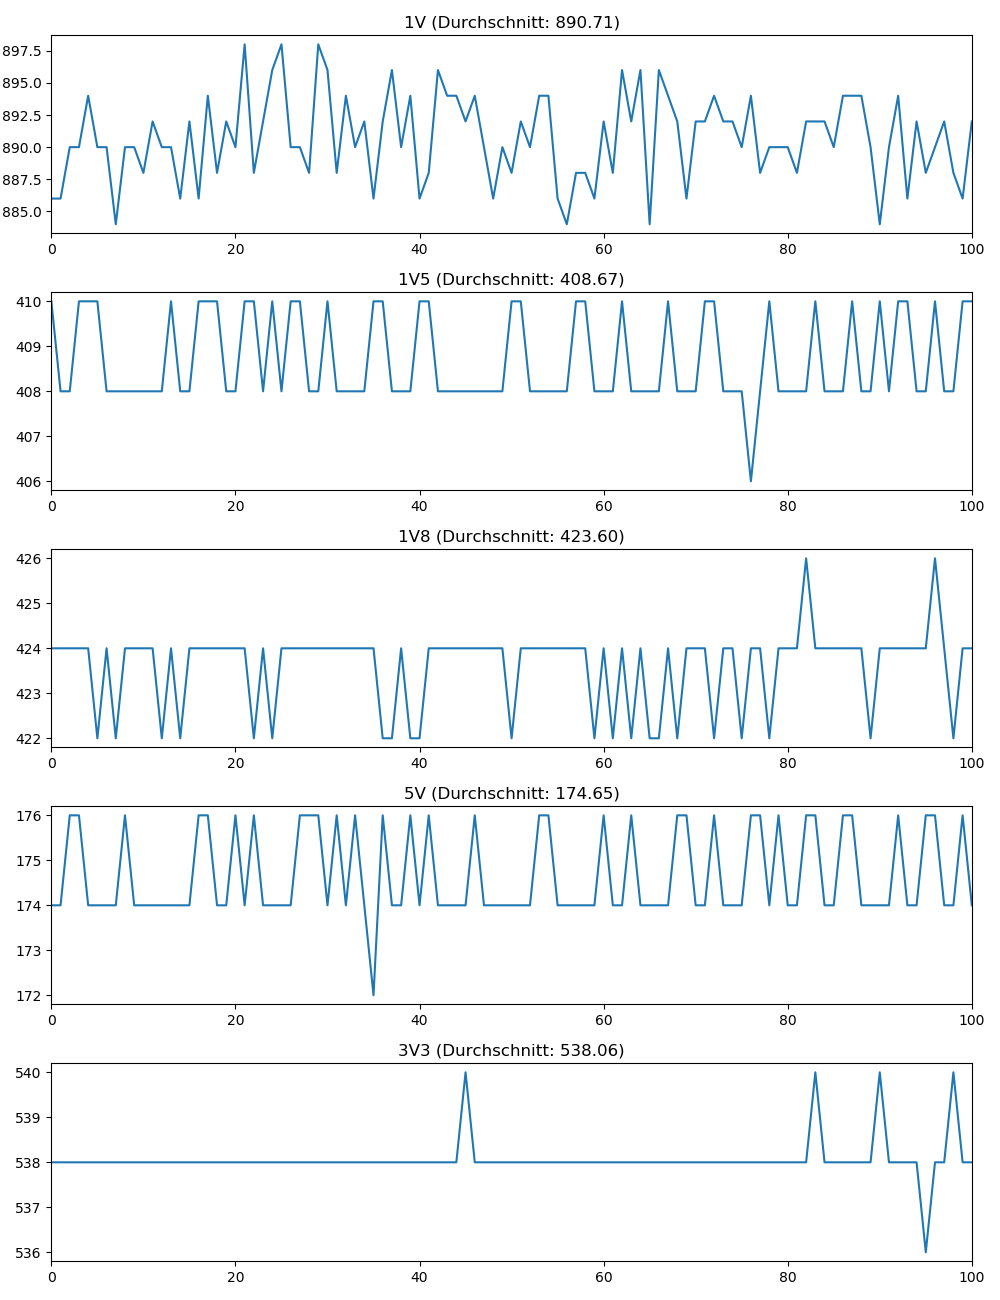

Data behind this chart, as committed beside it:
1V, 1V_timestamp, 1V5, 1V5_timestamp, 1V8, 1V8_timestamp, 5V, 5V_timestamp, 3V3, 3V3_timestamp
886.0, 2023-07-03 17:15:47.976700, 410.0, 2023-07-03 17:15:47.992566, 424.0, 2023-07-03 17:15:48.008521, 174.0, 2023-07-03 17:15:48.040365, 538.0, 2023-07-03 17:15:48.056327
886.0, 2023-07-03 17:15:48.120425, 408.0, 2023-07-03 17:15:48.136377, 424.0, 2023-07-03 17:15:48.168337, 174.0, 2023-07-03 17:15:48.184523, 538.0, 2023-07-03 17:15:48.200288
890.0, 2023-07-03 17:15:48.264373, 408.0, 2023-07-03 17:15:48.280437, 424.0, 2023-07-03 17:15:48.312314, 176.0, 2023-07-03 17:15:48.328522, 538.0, 2023-07-03 17:15:48.344552
890.0, 2023-07-03 17:15:48.408287, 410.0, 2023-07-03 17:15:48.424367, 424.0, 2023-07-03 17:15:48.456541, 176.0, 2023-07-03 17:15:48.472347, 538.0, 2023-07-03 17:15:48.488591
894.0, 2023-07-03 17:15:48.552274, 410.0, 2023-07-03 17:15:48.584214, 424.0, 2023-07-03 17:15:48.600827, 174.0, 2023-07-03 17:15:48.616372, 538.0, 2023-07-03 17:15:48.632627
890.0, 2023-07-03 17:15:48.695936, 410.0, 2023-07-03 17:15:48.727953, 422.0, 2023-07-03 17:15:48.743943, 174.0, 2023-07-03 17:15:48.759946, 538.0, 2023-07-03 17:15:48.775856
890.0, 2023-07-03 17:15:48.855958, 408.0, 2023-07-03 17:15:48.872111, 424.0, 2023-07-03 17:15:48.888263, 174.0, 2023-07-03 17:15:48.904094, 538.0, 2023-07-03 17:15:48.920081
884.0, 2023-07-03 17:15:48.999764, 408.0, 2023-07-03 17:15:49.016095, 422.0, 2023-07-03 17:15:49.031786, 174.0, 2023-07-03 17:15:49.048124, 538.0, 2023-07-03 17:15:49.063656
890.0, 2023-07-03 17:15:49.144059, 408.0, 2023-07-03 17:15:49.159879, 424.0, 2023-07-03 17:15:49.176020, 176.0, 2023-07-03 17:15:49.191934, 538.0, 2023-07-03 17:15:49.208040
890.0, 2023-07-03 17:15:49.287843, 408.0, 2023-07-03 17:15:49.304059, 424.0, 2023-07-03 17:15:49.320010, 174.0, 2023-07-03 17:15:49.335933, 538.0, 2023-07-03 17:15:49.352042
888.0, 2023-07-03 17:15:49.432097, 408.0, 2023-07-03 17:15:49.447879, 424.0, 2023-07-03 17:15:49.464038, 174.0, 2023-07-03 17:15:49.480305, 538.0, 2023-07-03 17:15:49.495733
892.0, 2023-07-03 17:15:49.576041, 408.0, 2023-07-03 17:15:49.591819, 424.0, 2023-07-03 17:15:49.607910, 174.0, 2023-07-03 17:15:49.623639, 538.0, 2023-07-03 17:15:49.639537
890.0, 2023-07-03 17:15:49.719699, 408.0, 2023-07-03 17:15:49.735598, 422.0, 2023-07-03 17:15:49.751766, 174.0, 2023-07-03 17:15:49.767625, 538.0, 2023-07-03 17:15:49.799537
890.0, 2023-07-03 17:15:49.863676, 410.0, 2023-07-03 17:15:49.879775, 424.0, 2023-07-03 17:15:49.895632, 174.0, 2023-07-03 17:15:49.911340, 538.0, 2023-07-03 17:15:49.943472
886.0, 2023-07-03 17:15:50.007462, 408.0, 2023-07-03 17:15:50.023508, 422.0, 2023-07-03 17:15:50.039302, 174.0, 2023-07-03 17:15:50.071358, 538.0, 2023-07-03 17:15:50.087568
892.0, 2023-07-03 17:15:50.151691, 408.0, 2023-07-03 17:15:50.167379, 424.0, 2023-07-03 17:15:50.183357, 174.0, 2023-07-03 17:15:50.215309, 538.0, 2023-07-03 17:15:50.231307
886.0, 2023-07-03 17:15:50.295294, 410.0, 2023-07-03 17:15:50.311190, 424.0, 2023-07-03 17:15:50.343244, 176.0, 2023-07-03 17:15:50.359214, 538.0, 2023-07-03 17:15:50.375184
894.0, 2023-07-03 17:15:50.439204, 410.0, 2023-07-03 17:15:50.455175, 424.0, 2023-07-03 17:15:50.487346, 176.0, 2023-07-03 17:15:50.503203, 538.0, 2023-07-03 17:15:50.519222
888.0, 2023-07-03 17:15:50.583008, 410.0, 2023-07-03 17:15:50.599060, 424.0, 2023-07-03 17:15:50.631231, 174.0, 2023-07-03 17:15:50.647095, 538.0, 2023-07-03 17:15:50.662982
892.0, 2023-07-03 17:15:50.726972, 408.0, 2023-07-03 17:15:50.758904, 424.0, 2023-07-03 17:15:50.774854, 174.0, 2023-07-03 17:15:50.790791, 538.0, 2023-07-03 17:15:50.806677
890.0, 2023-07-03 17:15:50.870943, 408.0, 2023-07-03 17:15:50.903173, 424.0, 2023-07-03 17:15:50.918966, 176.0, 2023-07-03 17:15:50.934949, 538.0, 2023-07-03 17:15:50.951135
898.0, 2023-07-03 17:15:51.030722, 410.0, 2023-07-03 17:15:51.046863, 424.0, 2023-07-03 17:15:51.062706, 174.0, 2023-07-03 17:15:51.079029, 538.0, 2023-07-03 17:15:51.094780
888.0, 2023-07-03 17:15:51.174965, 410.0, 2023-07-03 17:15:51.190740, 422.0, 2023-07-03 17:15:51.206637, 176.0, 2023-07-03 17:15:51.222968, 538.0, 2023-07-03 17:15:51.239231
892.0, 2023-07-03 17:15:51.318945, 408.0, 2023-07-03 17:15:51.334904, 424.0, 2023-07-03 17:15:51.350735, 174.0, 2023-07-03 17:15:51.367116, 538.0, 2023-07-03 17:15:51.382925
896.0, 2023-07-03 17:15:51.462764, 410.0, 2023-07-03 17:15:51.478752, 422.0, 2023-07-03 17:15:51.494750, 174.0, 2023-07-03 17:15:51.510661, 538.0, 2023-07-03 17:15:51.526772
898.0, 2023-07-03 17:15:51.606558, 408.0, 2023-07-03 17:15:51.622708, 424.0, 2023-07-03 17:15:51.638627, 174.0, 2023-07-03 17:15:51.655284, 538.0, 2023-07-03 17:15:51.670342
890.0, 2023-07-03 17:15:51.750637, 410.0, 2023-07-03 17:15:51.766770, 424.0, 2023-07-03 17:15:51.782505, 174.0, 2023-07-03 17:15:51.798479, 538.0, 2023-07-03 17:15:51.814291
890.0, 2023-07-03 17:15:51.894767, 410.0, 2023-07-03 17:15:51.910625, 424.0, 2023-07-03 17:15:51.926503, 176.0, 2023-07-03 17:15:51.942258, 538.0, 2023-07-03 17:15:51.974271
888.0, 2023-07-03 17:15:52.038505, 408.0, 2023-07-03 17:15:52.054644, 424.0, 2023-07-03 17:15:52.070291, 176.0, 2023-07-03 17:15:52.086084, 538.0, 2023-07-03 17:15:52.118156
898.0, 2023-07-03 17:15:52.182571, 408.0, 2023-07-03 17:15:52.198450, 424.0, 2023-07-03 17:15:52.213991, 176.0, 2023-07-03 17:15:52.246030, 538.0, 2023-07-03 17:15:52.262264
896.0, 2023-07-03 17:15:52.326255, 410.0, 2023-07-03 17:15:52.342313, 424.0, 2023-07-03 17:15:52.358115, 174.0, 2023-07-03 17:15:52.390112, 538.0, 2023-07-03 17:15:52.406272
888.0, 2023-07-03 17:15:52.470335, 408.0, 2023-07-03 17:15:52.486005, 424.0, 2023-07-03 17:15:52.517905, 176.0, 2023-07-03 17:15:52.533909, 538.0, 2023-07-03 17:15:52.550142
894.0, 2023-07-03 17:15:52.614190, 408.0, 2023-07-03 17:15:52.630033, 424.0, 2023-07-03 17:15:52.662266, 174.0, 2023-07-03 17:15:52.678138, 538.0, 2023-07-03 17:15:52.693926
890.0, 2023-07-03 17:15:52.757882, 408.0, 2023-07-03 17:15:52.789575, 424.0, 2023-07-03 17:15:52.805584, 176.0, 2023-07-03 17:15:52.821987, 538.0, 2023-07-03 17:15:52.837936
892.0, 2023-07-03 17:15:52.901639, 408.0, 2023-07-03 17:15:52.933916, 424.0, 2023-07-03 17:15:52.949618, 174.0, 2023-07-03 17:15:52.965822, 538.0, 2023-07-03 17:15:52.982047
886.0, 2023-07-03 17:15:53.045807, 410.0, 2023-07-03 17:15:53.077561, 424.0, 2023-07-03 17:15:53.093822, 172.0, 2023-07-03 17:15:53.109575, 538.0, 2023-07-03 17:15:53.125982
892.0, 2023-07-03 17:15:53.205473, 410.0, 2023-07-03 17:15:53.221653, 422.0, 2023-07-03 17:15:53.237814, 176.0, 2023-07-03 17:15:53.253897, 538.0, 2023-07-03 17:15:53.269953
896.0, 2023-07-03 17:15:53.349546, 408.0, 2023-07-03 17:15:53.365576, 422.0, 2023-07-03 17:15:53.381363, 174.0, 2023-07-03 17:15:53.397831, 538.0, 2023-07-03 17:15:53.413945
890.0, 2023-07-03 17:15:53.493672, 408.0, 2023-07-03 17:15:53.509664, 424.0, 2023-07-03 17:15:53.525443, 174.0, 2023-07-03 17:15:53.541711, 538.0, 2023-07-03 17:15:53.557497
894.0, 2023-07-03 17:15:53.637437, 408.0, 2023-07-03 17:15:53.653444, 422.0, 2023-07-03 17:15:53.669621, 176.0, 2023-07-03 17:15:53.685568, 538.0, 2023-07-03 17:15:53.701515
886.0, 2023-07-03 17:15:53.781332, 410.0, 2023-07-03 17:15:53.797395, 422.0, 2023-07-03 17:15:53.813577, 174.0, 2023-07-03 17:15:53.829452, 538.0, 2023-07-03 17:15:53.845466
888.0, 2023-07-03 17:15:53.925028, 410.0, 2023-07-03 17:15:53.941312, 424.0, 2023-07-03 17:15:53.957064, 176.0, 2023-07-03 17:15:53.973395, 538.0, 2023-07-03 17:15:53.989471
896.0, 2023-07-03 17:15:54.069082, 408.0, 2023-07-03 17:15:54.084901, 424.0, 2023-07-03 17:15:54.101034, 174.0, 2023-07-03 17:15:54.117263, 538.0, 2023-07-03 17:15:54.148970
894.0, 2023-07-03 17:15:54.212929, 408.0, 2023-07-03 17:15:54.228968, 424.0, 2023-07-03 17:15:54.245069, 174.0, 2023-07-03 17:15:54.260928, 538.0, 2023-07-03 17:15:54.292745
894.0, 2023-07-03 17:15:54.356952, 408.0, 2023-07-03 17:15:54.373264, 424.0, 2023-07-03 17:15:54.389324, 174.0, 2023-07-03 17:15:54.420686, 538.0, 2023-07-03 17:15:54.436776
892.0, 2023-07-03 17:15:54.501082, 408.0, 2023-07-03 17:15:54.517071, 424.0, 2023-07-03 17:15:54.532654, 174.0, 2023-07-03 17:15:54.564813, 540.0, 2023-07-03 17:15:54.580660
894.0, 2023-07-03 17:15:54.645087, 408.0, 2023-07-03 17:15:54.660571, 424.0, 2023-07-03 17:15:54.692918, 176.0, 2023-07-03 17:15:54.708515, 538.0, 2023-07-03 17:15:54.724560
890.0, 2023-07-03 17:15:54.788747, 408.0, 2023-07-03 17:15:54.804490, 424.0, 2023-07-03 17:15:54.836540, 174.0, 2023-07-03 17:15:54.852477, 538.0, 2023-07-03 17:15:54.868675
886.0, 2023-07-03 17:15:54.932598, 408.0, 2023-07-03 17:15:54.964409, 424.0, 2023-07-03 17:15:54.980584, 174.0, 2023-07-03 17:15:54.996674, 538.0, 2023-07-03 17:15:55.012553
890.0, 2023-07-03 17:15:55.076445, 408.0, 2023-07-03 17:15:55.108624, 424.0, 2023-07-03 17:15:55.124507, 174.0, 2023-07-03 17:15:55.140603, 538.0, 2023-07-03 17:15:55.156635
888.0, 2023-07-03 17:15:55.220346, 410.0, 2023-07-03 17:15:55.252307, 422.0, 2023-07-03 17:15:55.268522, 174.0, 2023-07-03 17:15:55.284472, 538.0, 2023-07-03 17:15:55.300512
892.0, 2023-07-03 17:15:55.380274, 410.0, 2023-07-03 17:15:55.396230, 424.0, 2023-07-03 17:15:55.412140, 174.0, 2023-07-03 17:15:55.428170, 538.0, 2023-07-03 17:15:55.444517
890.0, 2023-07-03 17:15:55.524198, 408.0, 2023-07-03 17:15:55.540357, 424.0, 2023-07-03 17:15:55.556370, 174.0, 2023-07-03 17:15:55.572282, 538.0, 2023-07-03 17:15:55.588092
894.0, 2023-07-03 17:15:55.668081, 408.0, 2023-07-03 17:15:55.684157, 424.0, 2023-07-03 17:15:55.700044, 176.0, 2023-07-03 17:15:55.716036, 538.0, 2023-07-03 17:15:55.732177
894.0, 2023-07-03 17:15:55.811927, 408.0, 2023-07-03 17:15:55.828012, 424.0, 2023-07-03 17:15:55.843958, 176.0, 2023-07-03 17:15:55.860187, 538.0, 2023-07-03 17:15:55.875988
886.0, 2023-07-03 17:15:55.955910, 408.0, 2023-07-03 17:15:55.971832, 424.0, 2023-07-03 17:15:55.987813, 174.0, 2023-07-03 17:15:56.003948, 538.0, 2023-07-03 17:15:56.020008
884.0, 2023-07-03 17:15:56.099663, 408.0, 2023-07-03 17:15:56.115895, 424.0, 2023-07-03 17:15:56.132019, 174.0, 2023-07-03 17:15:56.148059, 538.0, 2023-07-03 17:15:56.179691
888.0, 2023-07-03 17:15:56.243922, 410.0, 2023-07-03 17:15:56.259750, 424.0, 2023-07-03 17:15:56.275966, 174.0, 2023-07-03 17:15:56.291981, 538.0, 2023-07-03 17:15:56.323541
888.0, 2023-07-03 17:15:56.387740, 410.0, 2023-07-03 17:15:56.404194, 424.0, 2023-07-03 17:15:56.419827, 174.0, 2023-07-03 17:15:56.435866, 538.0, 2023-07-03 17:15:56.467350
886.0, 2023-07-03 17:15:56.531827, 408.0, 2023-07-03 17:15:56.547661, 422.0, 2023-07-03 17:15:56.563787, 174.0, 2023-07-03 17:15:56.595434, 538.0, 2023-07-03 17:15:56.611453
... 41 more rows
